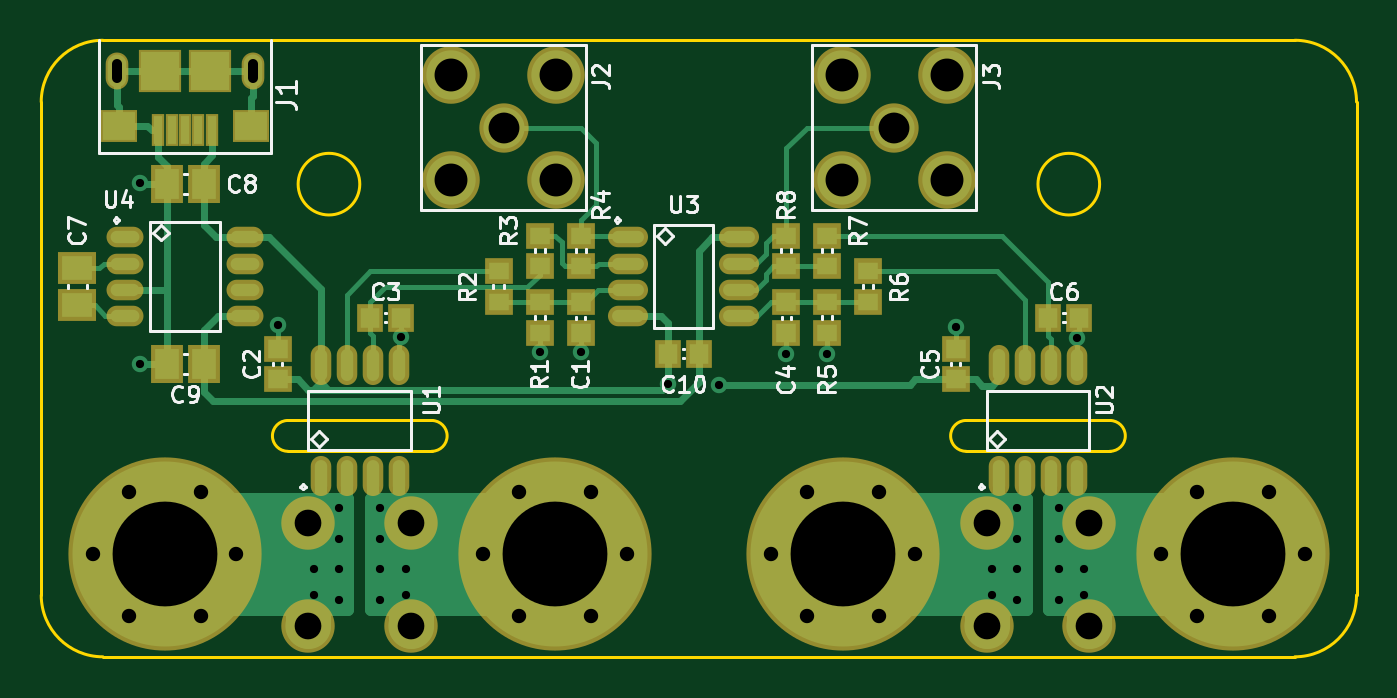
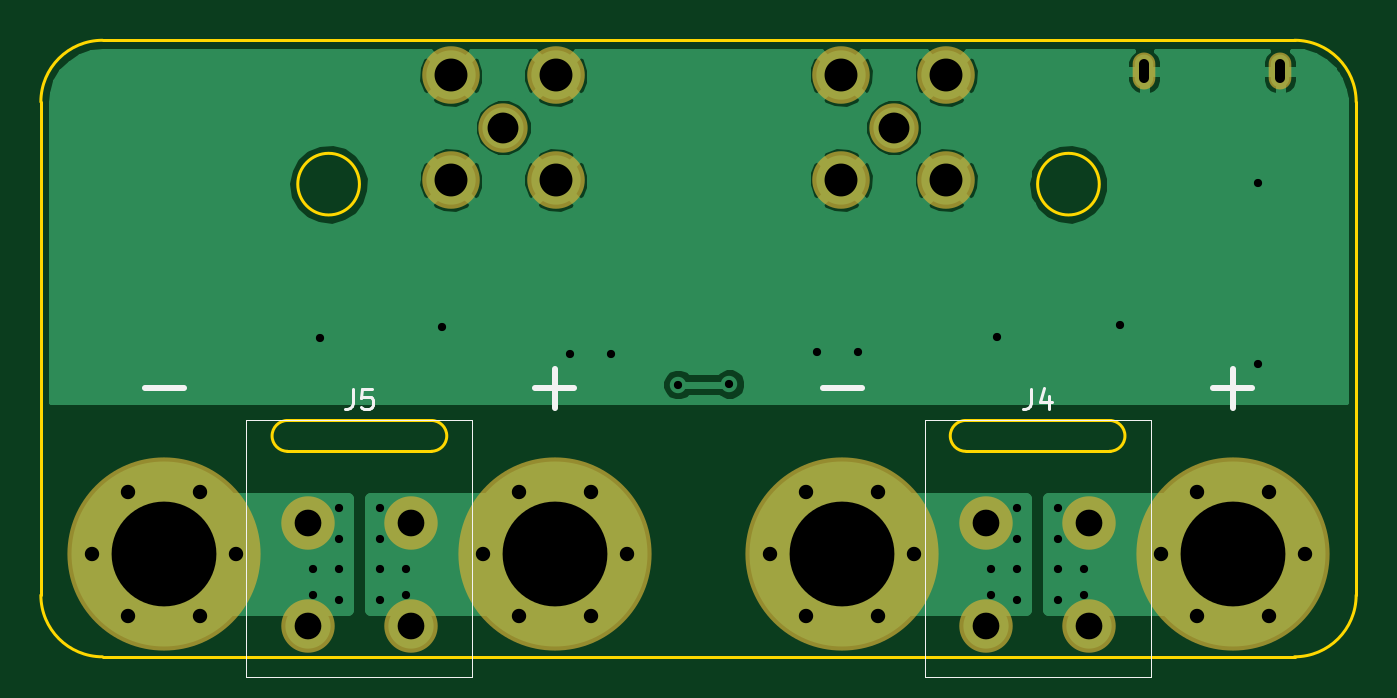
Circuit board: 10 layer files. Board 64.0 x 30.0 mm.
- bottom_copper: hall-current-probe-B.Cu.gbr (27521 bytes)
- bottom_mask: hall-current-probe-B.Mask.gbr (2115 bytes)
- paste: hall-current-probe-B.Paste.gbr (540 bytes)
- bottom_silk: hall-current-probe-B.SilkS.gbr (2153 bytes)
- outline: hall-current-probe-Edge.Cuts.gbr (1556 bytes)
- top_copper: hall-current-probe-F.Cu.gbr (21185 bytes)
- top_mask: hall-current-probe-F.Mask.gbr (4939 bytes)
- paste: hall-current-probe-F.Paste.gbr (3393 bytes)
- top_silk: hall-current-probe-F.SilkS.gbr (23063 bytes)
- drill: hall-current-probe.drl (1347 bytes)

=== bottom_copper: hall-current-probe-B.Cu.gbr (27521 bytes, source omitted) ===
=== bottom_mask: hall-current-probe-B.Mask.gbr ===
G04 #@! TF.GenerationSoftware,KiCad,Pcbnew,(5.0.0-rc2-204-g01c2d93a8)*
G04 #@! TF.CreationDate,2018-06-27T22:36:21-05:00*
G04 #@! TF.ProjectId,hall-current-probe,68616C6C2D63757272656E742D70726F,rev?*
G04 #@! TF.SameCoordinates,Original*
G04 #@! TF.FileFunction,Soldermask,Bot*
G04 #@! TF.FilePolarity,Negative*
%FSLAX46Y46*%
G04 Gerber Fmt 4.6, Leading zero omitted, Abs format (unit mm)*
G04 Created by KiCad (PCBNEW (5.0.0-rc2-204-g01c2d93a8)) date Wed Jun 27 22:36:21 2018*
%MOMM*%
%LPD*%
G01*
G04 APERTURE LIST*
%ADD10C,2.600000*%
%ADD11C,1.400000*%
%ADD12C,9.400000*%
%ADD13C,2.800000*%
%ADD14C,2.400000*%
%ADD15O,1.100000X1.800000*%
G04 APERTURE END LIST*
D10*
G04 #@! TO.C,J4*
X13000000Y-23500000D03*
X13000000Y-28500000D03*
X18000000Y-28500000D03*
X18000000Y-23500000D03*
G04 #@! TD*
G04 #@! TO.C,J5*
X51000000Y-23500000D03*
X51000000Y-28500000D03*
X46000000Y-28500000D03*
X46000000Y-23500000D03*
G04 #@! TD*
D11*
G04 #@! TO.C,MP4*
X59750000Y-21968911D03*
X56250000Y-21968911D03*
X54500000Y-25000000D03*
X56250000Y-28031089D03*
X59750000Y-28031089D03*
X61500000Y-25000000D03*
D12*
X58000000Y-25000000D03*
G04 #@! TD*
G04 #@! TO.C,MP1*
X6000000Y-25000000D03*
D11*
X9500000Y-25000000D03*
X7750000Y-28031089D03*
X4250000Y-28031089D03*
X2500000Y-25000000D03*
X4250000Y-21968911D03*
X7750000Y-21968911D03*
G04 #@! TD*
G04 #@! TO.C,MP2*
X26750000Y-21968911D03*
X23250000Y-21968911D03*
X21500000Y-25000000D03*
X23250000Y-28031089D03*
X26750000Y-28031089D03*
X28500000Y-25000000D03*
D12*
X25000000Y-25000000D03*
G04 #@! TD*
G04 #@! TO.C,MP3*
X39000000Y-25000000D03*
D11*
X42500000Y-25000000D03*
X40750000Y-28031089D03*
X37250000Y-28031089D03*
X35500000Y-25000000D03*
X37250000Y-21968911D03*
X40750000Y-21968911D03*
G04 #@! TD*
D13*
G04 #@! TO.C,J2*
X19950000Y-1700000D03*
X25050000Y-1700000D03*
X19950000Y-6800000D03*
X25050000Y-6800000D03*
D14*
X22500000Y-4250000D03*
G04 #@! TD*
G04 #@! TO.C,J3*
X41500000Y-4250000D03*
D13*
X44050000Y-6800000D03*
X38950000Y-6800000D03*
X44050000Y-1700000D03*
X38950000Y-1700000D03*
G04 #@! TD*
D15*
G04 #@! TO.C,J1*
X3700000Y-1500000D03*
X10300000Y-1500000D03*
G04 #@! TD*
M02*

=== paste: hall-current-probe-B.Paste.gbr ===
G04 #@! TF.GenerationSoftware,KiCad,Pcbnew,(5.0.0-rc2-204-g01c2d93a8)*
G04 #@! TF.CreationDate,2018-06-27T22:36:21-05:00*
G04 #@! TF.ProjectId,hall-current-probe,68616C6C2D63757272656E742D70726F,rev?*
G04 #@! TF.SameCoordinates,Original*
G04 #@! TF.FileFunction,Paste,Bot*
G04 #@! TF.FilePolarity,Positive*
%FSLAX46Y46*%
G04 Gerber Fmt 4.6, Leading zero omitted, Abs format (unit mm)*
G04 Created by KiCad (PCBNEW (5.0.0-rc2-204-g01c2d93a8)) date Wed Jun 27 22:36:21 2018*
%MOMM*%
%LPD*%
G01*
G04 APERTURE LIST*
G04 APERTURE END LIST*
M02*

=== bottom_silk: hall-current-probe-B.SilkS.gbr ===
G04 #@! TF.GenerationSoftware,KiCad,Pcbnew,(5.0.0-rc2-204-g01c2d93a8)*
G04 #@! TF.CreationDate,2018-06-27T22:36:21-05:00*
G04 #@! TF.ProjectId,hall-current-probe,68616C6C2D63757272656E742D70726F,rev?*
G04 #@! TF.SameCoordinates,Original*
G04 #@! TF.FileFunction,Legend,Bot*
G04 #@! TF.FilePolarity,Positive*
%FSLAX46Y46*%
G04 Gerber Fmt 4.6, Leading zero omitted, Abs format (unit mm)*
G04 Created by KiCad (PCBNEW (5.0.0-rc2-204-g01c2d93a8)) date Wed Jun 27 22:36:21 2018*
%MOMM*%
%LPD*%
G01*
G04 APERTURE LIST*
%ADD10C,0.300000*%
%ADD11C,0.050000*%
%ADD12C,0.150000*%
G04 APERTURE END LIST*
D10*
X58952380Y-16928571D02*
X57047619Y-16928571D01*
X25952380Y-16928571D02*
X24047619Y-16928571D01*
X39952380Y-16928571D02*
X38047619Y-16928571D01*
X39000000Y-17880952D02*
X39000000Y-15976190D01*
X6952380Y-16928571D02*
X5047619Y-16928571D01*
X6000000Y-17880952D02*
X6000000Y-15976190D01*
D11*
G04 #@! TO.C,J4*
X21000000Y-31000000D02*
X21000000Y-18500000D01*
X10000000Y-31000000D02*
X21000000Y-31000000D01*
X10000000Y-18500000D02*
X10000000Y-31000000D01*
X21000000Y-18500000D02*
X10000000Y-18500000D01*
G04 #@! TO.C,J5*
X54000000Y-18500000D02*
X43000000Y-18500000D01*
X43000000Y-18500000D02*
X43000000Y-31000000D01*
X43000000Y-31000000D02*
X54000000Y-31000000D01*
X54000000Y-31000000D02*
X54000000Y-18500000D01*
G04 #@! TO.C,J4*
D12*
X15833333Y-16952380D02*
X15833333Y-17666666D01*
X15880952Y-17809523D01*
X15976190Y-17904761D01*
X16119047Y-17952380D01*
X16214285Y-17952380D01*
X14928571Y-17285714D02*
X14928571Y-17952380D01*
X15166666Y-16904761D02*
X15404761Y-17619047D01*
X14785714Y-17619047D01*
G04 #@! TO.C,J5*
X48833333Y-16952380D02*
X48833333Y-17666666D01*
X48880952Y-17809523D01*
X48976190Y-17904761D01*
X49119047Y-17952380D01*
X49214285Y-17952380D01*
X47880952Y-16952380D02*
X48357142Y-16952380D01*
X48404761Y-17428571D01*
X48357142Y-17380952D01*
X48261904Y-17333333D01*
X48023809Y-17333333D01*
X47928571Y-17380952D01*
X47880952Y-17428571D01*
X47833333Y-17523809D01*
X47833333Y-17761904D01*
X47880952Y-17857142D01*
X47928571Y-17904761D01*
X48023809Y-17952380D01*
X48261904Y-17952380D01*
X48357142Y-17904761D01*
X48404761Y-17857142D01*
G04 #@! TD*
M02*

=== outline: hall-current-probe-Edge.Cuts.gbr ===
G04 #@! TF.GenerationSoftware,KiCad,Pcbnew,(5.0.0-rc2-204-g01c2d93a8)*
G04 #@! TF.CreationDate,2018-06-27T22:36:21-05:00*
G04 #@! TF.ProjectId,hall-current-probe,68616C6C2D63757272656E742D70726F,rev?*
G04 #@! TF.SameCoordinates,Original*
G04 #@! TF.FileFunction,Profile,NP*
%FSLAX46Y46*%
G04 Gerber Fmt 4.6, Leading zero omitted, Abs format (unit mm)*
G04 Created by KiCad (PCBNEW (5.0.0-rc2-204-g01c2d93a8)) date Wed Jun 27 22:36:21 2018*
%MOMM*%
%LPD*%
G01*
G04 APERTURE LIST*
%ADD10C,0.150000*%
G04 APERTURE END LIST*
D10*
X51500000Y-7000000D02*
G75*
G03X51500000Y-7000000I-1500000J0D01*
G01*
X15500000Y-7000000D02*
G75*
G03X15500000Y-7000000I-1500000J0D01*
G01*
X61000000Y0D02*
G75*
G02X64000000Y-3000000I0J-3000000D01*
G01*
X64000000Y-27000000D02*
G75*
G02X61000000Y-30000000I-3000000J0D01*
G01*
X3000000Y-30000000D02*
G75*
G02X0Y-27000000I0J3000000D01*
G01*
X3000000Y0D02*
G75*
G03X0Y-3000000I0J-3000000D01*
G01*
X45000000Y-20000000D02*
G75*
G02X45000000Y-18500000I0J750000D01*
G01*
X45000000Y-18500000D02*
X52000000Y-18500000D01*
X45000000Y-20000000D02*
X52000000Y-20000000D01*
X52000000Y-18500000D02*
G75*
G02X52000000Y-20000000I0J-750000D01*
G01*
X12000000Y-20000000D02*
X19000000Y-20000000D01*
X12000000Y-18500000D02*
X19000000Y-18500000D01*
X19000000Y-18500000D02*
G75*
G02X19000000Y-20000000I0J-750000D01*
G01*
X12000000Y-20000000D02*
G75*
G02X12000000Y-18500000I0J750000D01*
G01*
X61000000Y0D02*
X3000000Y0D01*
X64000000Y-27000000D02*
X64000000Y-3000000D01*
X3000000Y-30000000D02*
X61000000Y-30000000D01*
X0Y-3000000D02*
X0Y-27000000D01*
M02*

=== top_copper: hall-current-probe-F.Cu.gbr (21185 bytes, source omitted) ===
=== top_mask: hall-current-probe-F.Mask.gbr ===
G04 #@! TF.GenerationSoftware,KiCad,Pcbnew,(5.0.0-rc2-204-g01c2d93a8)*
G04 #@! TF.CreationDate,2018-06-27T22:36:21-05:00*
G04 #@! TF.ProjectId,hall-current-probe,68616C6C2D63757272656E742D70726F,rev?*
G04 #@! TF.SameCoordinates,Original*
G04 #@! TF.FileFunction,Soldermask,Top*
G04 #@! TF.FilePolarity,Negative*
%FSLAX46Y46*%
G04 Gerber Fmt 4.6, Leading zero omitted, Abs format (unit mm)*
G04 Created by KiCad (PCBNEW (5.0.0-rc2-204-g01c2d93a8)) date Wed Jun 27 22:36:21 2018*
%MOMM*%
%LPD*%
G01*
G04 APERTURE LIST*
%ADD10C,2.600000*%
%ADD11C,1.400000*%
%ADD12C,9.400000*%
%ADD13O,1.800000X1.000000*%
%ADD14C,2.800000*%
%ADD15C,2.400000*%
%ADD16R,1.800000X1.600000*%
%ADD17R,2.100000X2.100000*%
%ADD18R,0.600000X1.550000*%
%ADD19O,1.100000X1.800000*%
%ADD20R,1.550000X1.850000*%
%ADD21O,1.000000X1.950000*%
%ADD22R,1.350000X1.300000*%
%ADD23R,1.300000X1.350000*%
%ADD24R,1.850000X1.550000*%
%ADD25R,1.400000X1.250000*%
%ADD26O,1.950000X1.000000*%
G04 APERTURE END LIST*
D10*
G04 #@! TO.C,J4*
X13000000Y-23500000D03*
X13000000Y-28500000D03*
X18000000Y-28500000D03*
X18000000Y-23500000D03*
G04 #@! TD*
G04 #@! TO.C,J5*
X51000000Y-23500000D03*
X51000000Y-28500000D03*
X46000000Y-28500000D03*
X46000000Y-23500000D03*
G04 #@! TD*
D11*
G04 #@! TO.C,MP4*
X59750000Y-21968911D03*
X56250000Y-21968911D03*
X54500000Y-25000000D03*
X56250000Y-28031089D03*
X59750000Y-28031089D03*
X61500000Y-25000000D03*
D12*
X58000000Y-25000000D03*
G04 #@! TD*
G04 #@! TO.C,MP1*
X6000000Y-25000000D03*
D11*
X9500000Y-25000000D03*
X7750000Y-28031089D03*
X4250000Y-28031089D03*
X2500000Y-25000000D03*
X4250000Y-21968911D03*
X7750000Y-21968911D03*
G04 #@! TD*
G04 #@! TO.C,MP2*
X26750000Y-21968911D03*
X23250000Y-21968911D03*
X21500000Y-25000000D03*
X23250000Y-28031089D03*
X26750000Y-28031089D03*
X28500000Y-25000000D03*
D12*
X25000000Y-25000000D03*
G04 #@! TD*
G04 #@! TO.C,MP3*
X39000000Y-25000000D03*
D11*
X42500000Y-25000000D03*
X40750000Y-28031089D03*
X37250000Y-28031089D03*
X35500000Y-25000000D03*
X37250000Y-21968911D03*
X40750000Y-21968911D03*
G04 #@! TD*
D13*
G04 #@! TO.C,U4*
X4100000Y-9595000D03*
X4100000Y-10865000D03*
X4100000Y-12135000D03*
X4100000Y-13405000D03*
X9900000Y-13405000D03*
X9900000Y-12135000D03*
X9900000Y-10865000D03*
X9900000Y-9595000D03*
G04 #@! TD*
D14*
G04 #@! TO.C,J2*
X19950000Y-1700000D03*
X25050000Y-1700000D03*
X19950000Y-6800000D03*
X25050000Y-6800000D03*
D15*
X22500000Y-4250000D03*
G04 #@! TD*
G04 #@! TO.C,J3*
X41500000Y-4250000D03*
D14*
X44050000Y-6800000D03*
X38950000Y-6800000D03*
X44050000Y-1700000D03*
X38950000Y-1700000D03*
G04 #@! TD*
D16*
G04 #@! TO.C,J1*
X3800000Y-4150000D03*
X10200000Y-4150000D03*
D17*
X5800000Y-1500000D03*
X8200000Y-1500000D03*
D18*
X5700000Y-4375000D03*
X6350000Y-4375000D03*
X7000000Y-4375000D03*
X7650000Y-4375000D03*
X8300000Y-4375000D03*
D19*
X3700000Y-1500000D03*
X10300000Y-1500000D03*
G04 #@! TD*
D20*
G04 #@! TO.C,C8*
X7900000Y-7000000D03*
X6100000Y-7000000D03*
G04 #@! TD*
G04 #@! TO.C,C9*
X6100000Y-15750000D03*
X7900000Y-15750000D03*
G04 #@! TD*
D21*
G04 #@! TO.C,U1*
X13595000Y-15800000D03*
X14865000Y-15800000D03*
X16135000Y-15800000D03*
X17405000Y-15800000D03*
X17405000Y-21200000D03*
X16135000Y-21200000D03*
X14865000Y-21200000D03*
X13595000Y-21200000D03*
G04 #@! TD*
G04 #@! TO.C,U2*
X46595000Y-21200000D03*
X47865000Y-21200000D03*
X49135000Y-21200000D03*
X50405000Y-21200000D03*
X50405000Y-15800000D03*
X49135000Y-15800000D03*
X47865000Y-15800000D03*
X46595000Y-15800000D03*
G04 #@! TD*
D22*
G04 #@! TO.C,C1*
X26250000Y-12750000D03*
X26250000Y-14250000D03*
G04 #@! TD*
D23*
G04 #@! TO.C,C6*
X50500000Y-13500000D03*
X49000000Y-13500000D03*
G04 #@! TD*
G04 #@! TO.C,C10*
X30500000Y-15250000D03*
X32000000Y-15250000D03*
G04 #@! TD*
D22*
G04 #@! TO.C,C5*
X44500000Y-15000000D03*
X44500000Y-16500000D03*
G04 #@! TD*
G04 #@! TO.C,C4*
X36250000Y-12750000D03*
X36250000Y-14250000D03*
G04 #@! TD*
D23*
G04 #@! TO.C,C3*
X17500000Y-13500000D03*
X16000000Y-13500000D03*
G04 #@! TD*
D22*
G04 #@! TO.C,C2*
X11500000Y-16500000D03*
X11500000Y-15000000D03*
G04 #@! TD*
D24*
G04 #@! TO.C,C7*
X1750000Y-11100000D03*
X1750000Y-12900000D03*
G04 #@! TD*
D25*
G04 #@! TO.C,R8*
X36250000Y-11000000D03*
X36250000Y-9500000D03*
G04 #@! TD*
G04 #@! TO.C,R7*
X38250000Y-11000000D03*
X38250000Y-9500000D03*
G04 #@! TD*
G04 #@! TO.C,R6*
X40250000Y-11250000D03*
X40250000Y-12750000D03*
G04 #@! TD*
G04 #@! TO.C,R5*
X38250000Y-12750000D03*
X38250000Y-14250000D03*
G04 #@! TD*
G04 #@! TO.C,R4*
X26250000Y-11000000D03*
X26250000Y-9500000D03*
G04 #@! TD*
G04 #@! TO.C,R3*
X24250000Y-9500000D03*
X24250000Y-11000000D03*
G04 #@! TD*
G04 #@! TO.C,R2*
X22250000Y-11250000D03*
X22250000Y-12750000D03*
G04 #@! TD*
G04 #@! TO.C,R1*
X24250000Y-12750000D03*
X24250000Y-14250000D03*
G04 #@! TD*
D26*
G04 #@! TO.C,U3*
X28550000Y-9595000D03*
X28550000Y-10865000D03*
X28550000Y-12135000D03*
X28550000Y-13405000D03*
X33950000Y-13405000D03*
X33950000Y-12135000D03*
X33950000Y-10865000D03*
X33950000Y-9595000D03*
G04 #@! TD*
M02*

=== paste: hall-current-probe-F.Paste.gbr ===
G04 #@! TF.GenerationSoftware,KiCad,Pcbnew,(5.0.0-rc2-204-g01c2d93a8)*
G04 #@! TF.CreationDate,2018-06-27T22:36:21-05:00*
G04 #@! TF.ProjectId,hall-current-probe,68616C6C2D63757272656E742D70726F,rev?*
G04 #@! TF.SameCoordinates,Original*
G04 #@! TF.FileFunction,Paste,Top*
G04 #@! TF.FilePolarity,Positive*
%FSLAX46Y46*%
G04 Gerber Fmt 4.6, Leading zero omitted, Abs format (unit mm)*
G04 Created by KiCad (PCBNEW (5.0.0-rc2-204-g01c2d93a8)) date Wed Jun 27 22:36:21 2018*
%MOMM*%
%LPD*%
G01*
G04 APERTURE LIST*
%ADD10O,1.400000X0.600000*%
%ADD11R,1.600000X1.400000*%
%ADD12R,1.900000X1.900000*%
%ADD13R,0.400000X1.350000*%
%ADD14R,1.150000X1.450000*%
%ADD15O,0.600000X1.550000*%
%ADD16R,0.950000X0.900000*%
%ADD17R,0.900000X0.950000*%
%ADD18R,1.450000X1.150000*%
%ADD19R,1.000000X0.850000*%
%ADD20O,1.550000X0.600000*%
G04 APERTURE END LIST*
D10*
G04 #@! TO.C,U4*
X4100000Y-9595000D03*
X4100000Y-10865000D03*
X4100000Y-12135000D03*
X4100000Y-13405000D03*
X9900000Y-13405000D03*
X9900000Y-12135000D03*
X9900000Y-10865000D03*
X9900000Y-9595000D03*
G04 #@! TD*
D11*
G04 #@! TO.C,J1*
X3800000Y-4150000D03*
X10200000Y-4150000D03*
D12*
X5800000Y-1500000D03*
X8200000Y-1500000D03*
D13*
X5700000Y-4375000D03*
X6350000Y-4375000D03*
X7000000Y-4375000D03*
X7650000Y-4375000D03*
X8300000Y-4375000D03*
G04 #@! TD*
D14*
G04 #@! TO.C,C8*
X7900000Y-7000000D03*
X6100000Y-7000000D03*
G04 #@! TD*
G04 #@! TO.C,C9*
X6100000Y-15750000D03*
X7900000Y-15750000D03*
G04 #@! TD*
D15*
G04 #@! TO.C,U1*
X13595000Y-15800000D03*
X14865000Y-15800000D03*
X16135000Y-15800000D03*
X17405000Y-15800000D03*
X17405000Y-21200000D03*
X16135000Y-21200000D03*
X14865000Y-21200000D03*
X13595000Y-21200000D03*
G04 #@! TD*
G04 #@! TO.C,U2*
X46595000Y-21200000D03*
X47865000Y-21200000D03*
X49135000Y-21200000D03*
X50405000Y-21200000D03*
X50405000Y-15800000D03*
X49135000Y-15800000D03*
X47865000Y-15800000D03*
X46595000Y-15800000D03*
G04 #@! TD*
D16*
G04 #@! TO.C,C1*
X26250000Y-12750000D03*
X26250000Y-14250000D03*
G04 #@! TD*
D17*
G04 #@! TO.C,C6*
X50500000Y-13500000D03*
X49000000Y-13500000D03*
G04 #@! TD*
G04 #@! TO.C,C10*
X30500000Y-15250000D03*
X32000000Y-15250000D03*
G04 #@! TD*
D16*
G04 #@! TO.C,C5*
X44500000Y-15000000D03*
X44500000Y-16500000D03*
G04 #@! TD*
G04 #@! TO.C,C4*
X36250000Y-12750000D03*
X36250000Y-14250000D03*
G04 #@! TD*
D17*
G04 #@! TO.C,C3*
X17500000Y-13500000D03*
X16000000Y-13500000D03*
G04 #@! TD*
D16*
G04 #@! TO.C,C2*
X11500000Y-16500000D03*
X11500000Y-15000000D03*
G04 #@! TD*
D18*
G04 #@! TO.C,C7*
X1750000Y-11100000D03*
X1750000Y-12900000D03*
G04 #@! TD*
D19*
G04 #@! TO.C,R8*
X36250000Y-11000000D03*
X36250000Y-9500000D03*
G04 #@! TD*
G04 #@! TO.C,R7*
X38250000Y-11000000D03*
X38250000Y-9500000D03*
G04 #@! TD*
G04 #@! TO.C,R6*
X40250000Y-11250000D03*
X40250000Y-12750000D03*
G04 #@! TD*
G04 #@! TO.C,R5*
X38250000Y-12750000D03*
X38250000Y-14250000D03*
G04 #@! TD*
G04 #@! TO.C,R4*
X26250000Y-11000000D03*
X26250000Y-9500000D03*
G04 #@! TD*
G04 #@! TO.C,R3*
X24250000Y-9500000D03*
X24250000Y-11000000D03*
G04 #@! TD*
G04 #@! TO.C,R2*
X22250000Y-11250000D03*
X22250000Y-12750000D03*
G04 #@! TD*
G04 #@! TO.C,R1*
X24250000Y-12750000D03*
X24250000Y-14250000D03*
G04 #@! TD*
D20*
G04 #@! TO.C,U3*
X28550000Y-9595000D03*
X28550000Y-10865000D03*
X28550000Y-12135000D03*
X28550000Y-13405000D03*
X33950000Y-13405000D03*
X33950000Y-12135000D03*
X33950000Y-10865000D03*
X33950000Y-9595000D03*
G04 #@! TD*
M02*

=== top_silk: hall-current-probe-F.SilkS.gbr (23063 bytes, source omitted) ===
=== drill: hall-current-probe.drl ===
M48
;DRILL file {KiCad (5.0.0-rc2-204-g01c2d93a8)} date Wed Jun 27 22:36:23 2018
;FORMAT={-:-/ absolute / metric / decimal}
FMAT,2
METRIC,TZ
T1C0.400
T2C0.500
T3C0.700
T4C1.300
T5C1.500
T6C1.600
T7C5.100
%
G90
G05
M71
T1
X4.8Y-6.95
X4.8Y-15.75
X11.5Y-13.85
X13.25Y-25.75
X13.25Y-27.
X14.5Y-22.75
X14.5Y-24.25
X14.5Y-25.75
X14.5Y-27.25
X16.5Y-22.75
X16.5Y-24.25
X16.5Y-25.75
X16.5Y-27.25
X17.5Y-14.45
X17.75Y-25.75
X17.75Y-27.
X24.25Y-15.15
X26.25Y-15.15
X30.499Y-16.726
X33.Y-16.75
X36.25Y-15.25
X38.25Y-15.25
X44.5Y-13.95
X46.25Y-25.75
X46.25Y-27.
X47.5Y-22.75
X47.5Y-24.25
X47.5Y-25.75
X47.5Y-27.25
X49.5Y-22.75
X49.5Y-24.25
X49.5Y-25.75
X49.5Y-27.25
X50.405Y-14.495
X50.75Y-25.75
X50.75Y-27.
T3
X54.5Y-25.
X56.25Y-21.969
X56.25Y-28.031
X59.75Y-21.969
X59.75Y-28.031
X61.5Y-25.
X35.5Y-25.
X37.25Y-21.969
X37.25Y-28.031
X40.75Y-21.969
X40.75Y-28.031
X42.5Y-25.
X21.5Y-25.
X23.25Y-21.969
X23.25Y-28.031
X26.75Y-21.969
X26.75Y-28.031
X28.5Y-25.
X2.5Y-25.
X4.25Y-21.969
X4.25Y-28.031
X7.75Y-21.969
X7.75Y-28.031
X9.5Y-25.
T4
X13.Y-23.5
X13.Y-28.5
X18.Y-23.5
X18.Y-28.5
X46.Y-23.5
X46.Y-28.5
X51.Y-23.5
X51.Y-28.5
T5
X22.5Y-4.25
X41.5Y-4.25
T6
X19.95Y-1.7
X19.95Y-6.8
X25.05Y-1.7
X25.05Y-6.8
X38.95Y-1.7
X38.95Y-6.8
X44.05Y-1.7
X44.05Y-6.8
T7
X58.Y-25.
X39.Y-25.
X25.Y-25.
X6.Y-25.
T2
X3.7Y-1.85G85X3.7Y-1.15
G05
X10.3Y-1.85G85X10.3Y-1.15
G05
T0
M30

